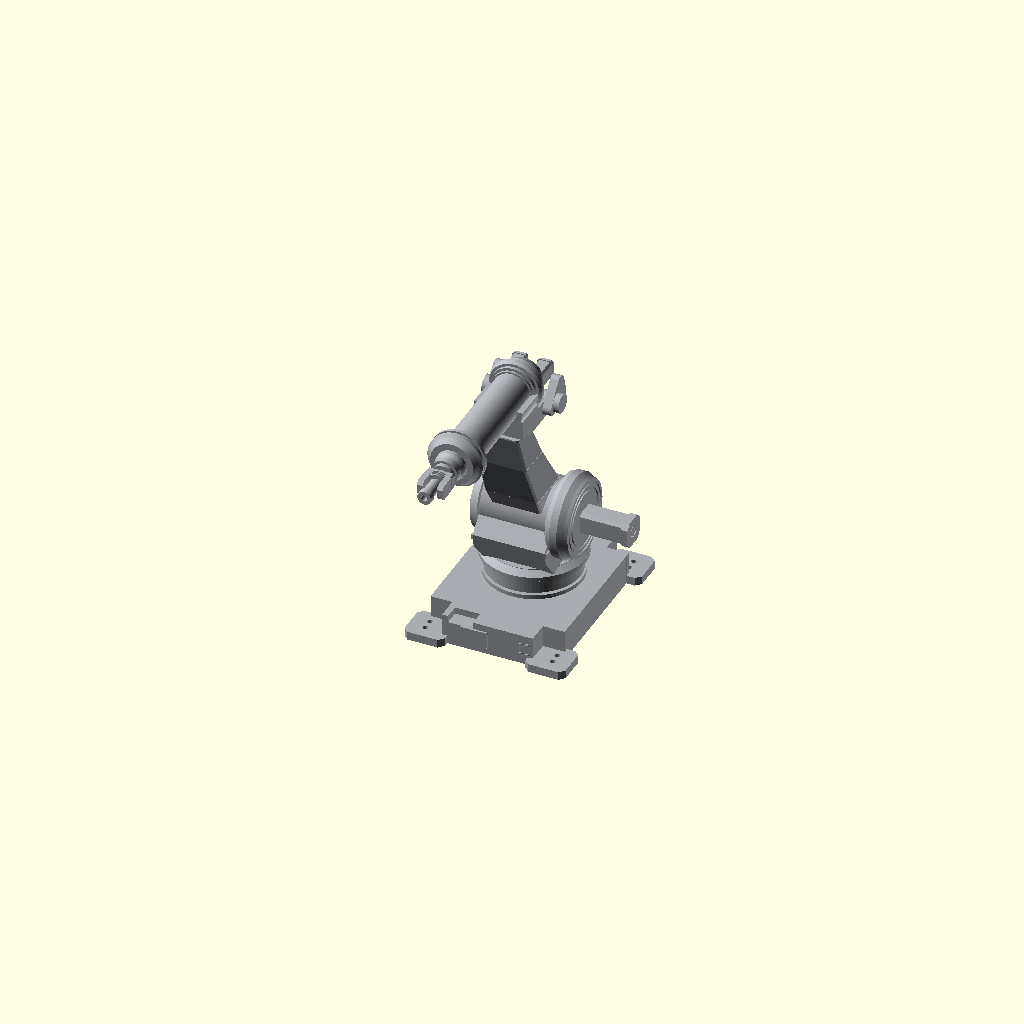
Cell 1 — every parameter at its default value.
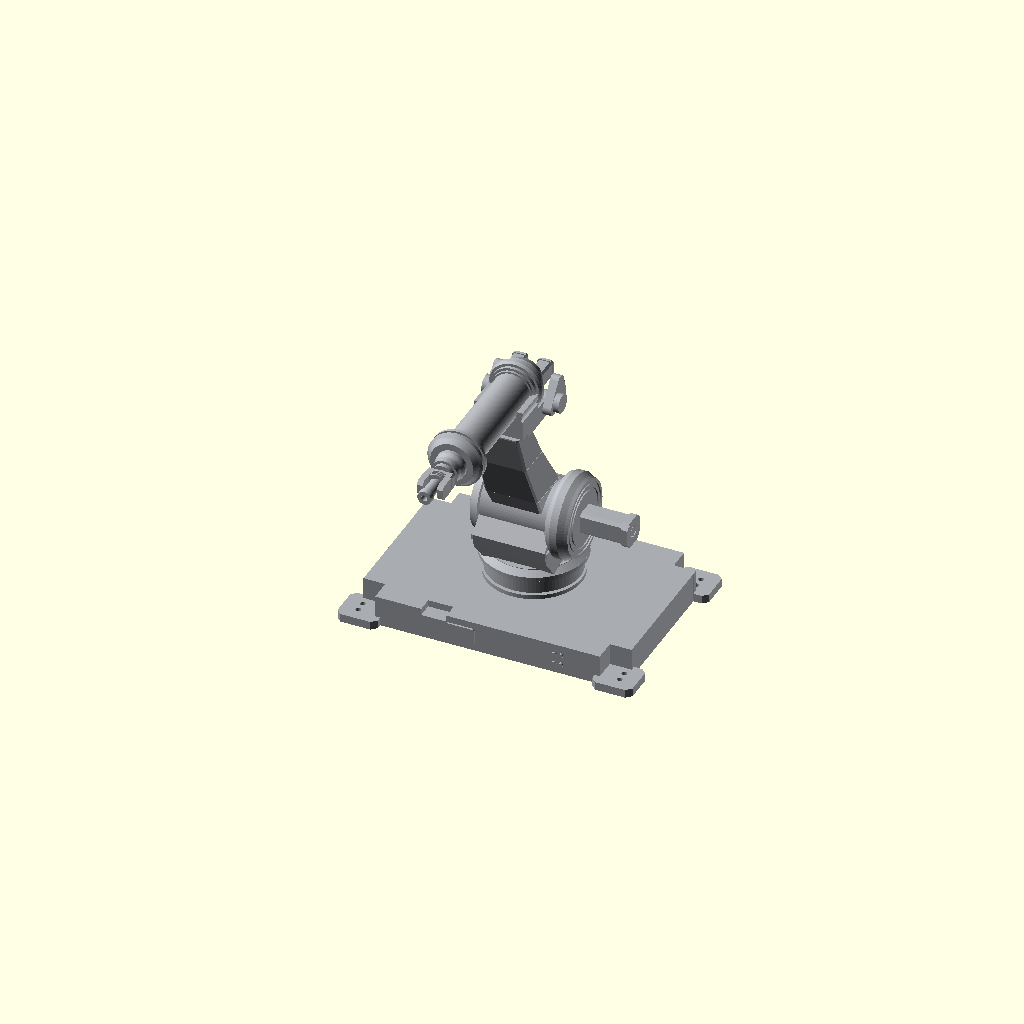
Cell 2: base_w = 160 (everything else at default).
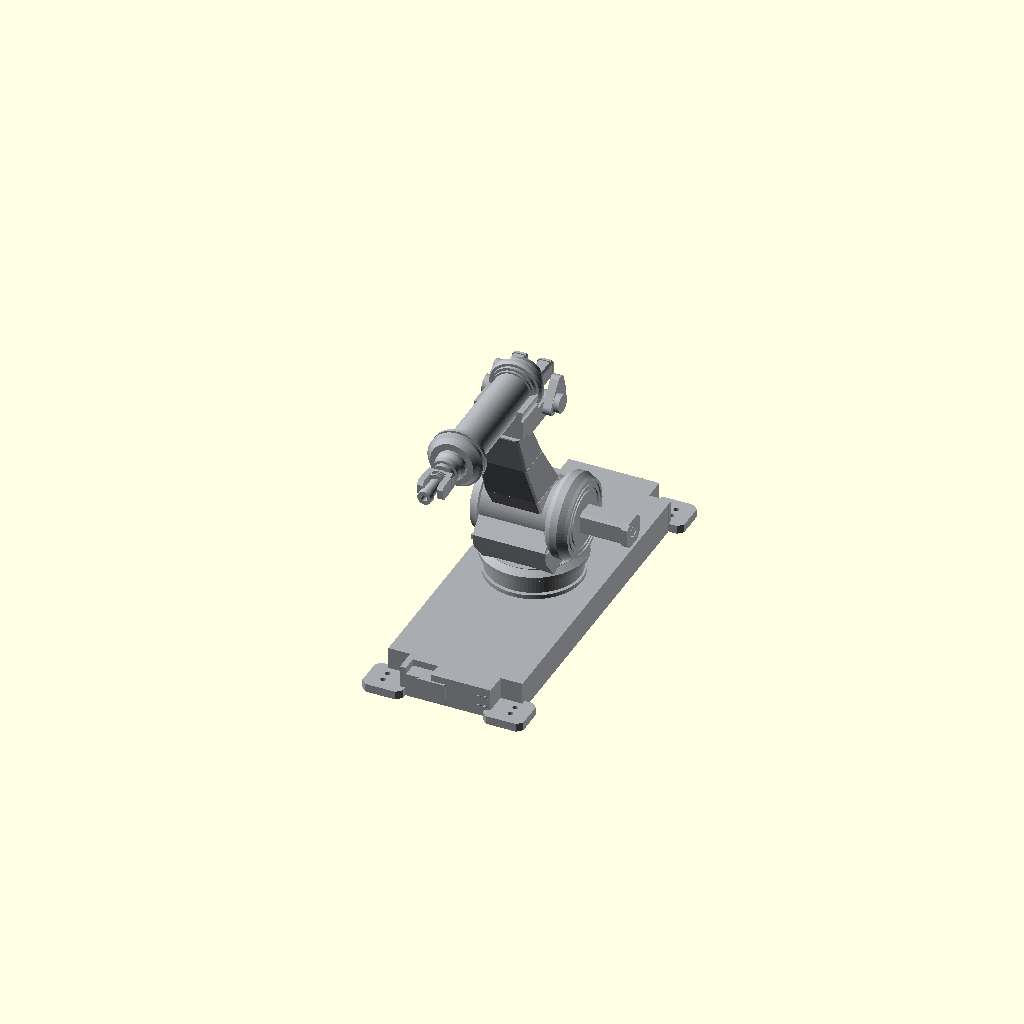
Cell 3: the same model with base_d = 216.
All cells are drawn from one camera (rotation 55°, 0°, 25°, orthographic, colour scheme Cornfield), so only the parameter changes between them.
The OpenSCAD source (projects/P3D-Bench/demo/spatial_live_v1/assets/cf3ea0744cb31b240693c154d4322594a2e5d1f353f85a543f98f832a742f4f9.scad):
// Estimated dimensions, millimeters
$fn = 80;
eps = 0.05;

// Mounting base
base_w = 80;
base_d = 108;
base_h = 18;
corner_cut = 13;
ear_w = 24;
ear_d = 22;
ear_h = 5;
ear_chamfer = 3;
mount_hole_d = 3.2;
mount_hole_spacing = 6;
base_notch_w = 15;
base_notch_d = 9;
base_notch_depth = 4;
panel_w = 17;
panel_h = 10;
panel_projection = 1.2;
panel_border = 0.8;
screw_d = 2.6;
screw_projection = 1.1;

// Rotary pedestal
turret_y = 6;
turret_d = 55;
turret_h = 18;
turret_flange_d = 61;
turret_band_h = 2.5;
pedestal_w = 43;
pedestal_d = 48;

// Shoulder and output shaft
shoulder_y = 0;
shoulder_z = 65;
shoulder_d = 50;
shoulder_core_d = 38;
shoulder_core_w = 43;
wheel_x = 19;
wheel_depth = 14;
wheel_groove = 0.8;
rear_cover_h = 5;
shaft_length = 29;
shaft_size = 13;
shaft_chamfer = 1.6;
shaft_cap_size = 16;
shaft_cap_h = 4;
shaft_socket_d = 8;
shaft_bolt_d = 6.5;
shaft_socket_depth = 1.5;

// Faceted main arm
arm_w = 29;
arm_top_y = -34;
arm_top_z = 136;
arm_chamfer = 1.1;
arm_slice = 0.8;
seam_width = 0.45;
seam_depth = 0.45;
arm_stations = [
    [shoulder_y, shoulder_z, 25, arm_w],
    [-10, 85, 28, arm_w + 3],
    [-25, 113, 22, arm_w],
    [arm_top_y, arm_top_z, 17, arm_w - 3]
];

// Rear parallel link and wrist
rear_link_x = -20;
rear_link_thickness = 7;
rear_link_width = 8;
rear_link_bottom_y = 18;
rear_link_bottom_z = 69;
rear_link_bend_y = 23;
rear_link_bend_z = 97;
wrist_y = -7;
wrist_z = 142;
wrist_pin_d = 11;
wrist_pin_length = 46;
wrist_cheek_thickness = 5;
wrist_cheek_radius = 4;
saddle_length = 20;
saddle_d = 29;
saddle_block_h = 12;

// Horizontal cylindrical tool
barrel_z = 154;
barrel_d = 22;
barrel_length = 78;
barrel_rear_y = -18;
barrel_front_y = barrel_rear_y - barrel_length;
front_collar_length = 20;
front_flange_d = 33;
rear_collar_length = 12;
rear_flange_d = 32;
rear_cap_length = 5;
nozzle_length = 13;
nozzle_base_d = 18;
nozzle_tip_d = 8;

// Tool jaws and rear terminals
jaw_length = 13;
jaw_height = 9;
jaw_thickness = 3.5;
jaw_spacing = 12;
jaw_chamfer = 2;
jaw_bridge_length = 4;
jaw_bridge_w = 16;
tool_stem_d = 7;
tool_stem_length = 18;
tool_tip_d = 9;
tool_tip_length = 3;
tool_bore_d = 3.8;
tool_bore_depth = 5;
rib_count = 4;
rib_pitch = 1.25;
rib_width = 0.6;
rib_d = 12;
terminal_spacing = 15;
terminal_w = 8;
terminal_h = 10;
terminal_length = 13;
terminal_chamfer = 1.2;
terminal_band_h = 1.2;

// Derived positions
front_collar_start = barrel_front_y - 0.3 * front_collar_length;
rear_collar_start = barrel_rear_y - 5;
rear_cap_start = rear_collar_start + rear_collar_length;
nozzle_start = front_collar_start - nozzle_length;
tool_tip_y = nozzle_start - tool_stem_length + 1;
shaft_start = wheel_x + wheel_depth - eps;
shaft_end = shaft_start + shaft_length;
pedestal_bottom = base_h + turret_h - 5;

// Chamfered profiles
module chamfered_rectangle(w, d, c) {
    polygon([
        [-w/2+c, -d/2], [w/2-c, -d/2],
        [w/2, -d/2+c], [w/2, d/2-c],
        [w/2-c, d/2], [-w/2+c, d/2],
        [-w/2, d/2-c], [-w/2, -d/2+c]
    ]);
}

module prism_x(points, width, x = 0) {
    translate([x, 0, 0])
        rotate([90, 0, 90])
            linear_extrude(height = width, center = true, convexity = 10)
                polygon(points);
}

module cylinder_x(x, y, z, length, d1, d2 = undef, facets = $fn) {
    translate([x, y, z])
        rotate([0, 90, 0])
            cylinder(h = length, d1 = d1,
                     d2 = is_undef(d2) ? d1 : d2, $fn = facets);
}

module cylinder_y(y, z, length, d1, d2 = undef, x = 0) {
    translate([x, y, z])
        rotate([-90, 0, 0])
            cylinder(h = length, d1 = d1,
                     d2 = is_undef(d2) ? d1 : d2);
}

module chamfered_block_x(x, y, z, length, w, h, c) {
    translate([x, y, z])
        rotate([90, 0, 90])
            linear_extrude(height = length)
                chamfered_rectangle(w, h, c);
}

module chamfered_block_y(x, y, z, length, w, h, c) {
    translate([x, y, z])
        rotate([-90, 0, 0])
            linear_extrude(height = length)
                chamfered_rectangle(w, h, c);
}

// Axial stations: [distance, diameter]
module turned_y(stations, y, z) {
    translate([0, y, z])
        rotate([-90, 0, 0])
            rotate_extrude(convexity = 10)
                polygon(concat(
                    [[0, stations[0][0]]],
                    [for (p = stations) [p[1]/2, p[0]]],
                    [[0, stations[len(stations)-1][0]]]
                ));
}

// Stepped base with low mounting ears
module mounting_base() {
    difference() {
        union() {
            difference() {
                linear_extrude(height = base_h)
                    chamfered_rectangle(base_w, base_d, ear_chamfer);

                for (sx = [-1, 1], sy = [-1, 1])
                    translate([
                        sx * base_w/2,
                        sy * base_d/2,
                        base_h/2
                    ])
                        cube([
                            2*corner_cut,
                            2*corner_cut,
                            base_h + 2*eps
                        ], center = true);
            }

            for (sx = [-1, 1], sy = [-1, 1])
                translate([
                    sx * (base_w/2 - 4),
                    sy * (base_d/2 - 5), 0
                ])
                    linear_extrude(height = ear_h)
                        chamfered_rectangle(ear_w, ear_d, ear_chamfer);
        }

        for (sx = [-1, 1], sy = [-1, 1], k = [-1, 1])
            translate([
                sx * (base_w/2 - 2),
                sy * (base_d/2 - 5) + k*mount_hole_spacing/2,
                -eps
            ])
                cylinder(h = ear_h + 2*eps, d = mount_hole_d);

        translate([
            -base_w/5,
            -base_d/2 + base_notch_d/2 - eps,
            base_h - base_notch_depth/2 + eps
        ])
            cube([
                base_notch_w,
                base_notch_d + 2*eps,
                base_notch_depth + 2*eps
            ], center = true);

        for (sy = [-1, 1])
            translate([
                base_w/2 - seam_depth/2,
                sy * (base_d/2 - corner_cut - 3),
                base_h/2
            ])
                cube([seam_depth + eps, seam_width, base_h + 2*eps],
                     center = true);
    }

    chamfered_block_y(
        -base_w/10, -base_d/2 - panel_projection,
        base_h/2, panel_projection + eps,
        panel_w, panel_h, panel_border
    );

    for (x = [base_w/4, base_w/4 + 4],
         z = [base_h/3, 2*base_h/3])
        cylinder_y(
            -base_d/2 - screw_projection, z,
            screw_projection + eps, screw_d, x = x
        );
}

// Concentric yaw bearing and angular shoulder support
module pedestal() {
    translate([0, turret_y, base_h - eps]) {
        cylinder(h = turret_h + eps, d = turret_d - 3);

        cylinder(h = turret_band_h, d = turret_d + 2);

        translate([0, 0, turret_band_h + 1])
            cylinder(h = turret_h/2, d = turret_d);

        translate([0, 0, turret_h - 2*turret_band_h])
            cylinder(h = turret_band_h, d = turret_flange_d);

        translate([0, 0, turret_h - turret_band_h - eps])
            cylinder(h = turret_band_h + eps,
                     d1 = turret_flange_d, d2 = turret_d - 4);
    }

    prism_x([
        [-pedestal_d*0.56, shoulder_z - 10],
        [-pedestal_d*0.53, shoulder_z - 18],
        [-pedestal_d*0.26, pedestal_bottom],
        [pedestal_d*0.28, pedestal_bottom],
        [pedestal_d*0.48, pedestal_bottom + 11],
        [pedestal_d*0.48, shoulder_z - 7],
        [pedestal_d*0.25, shoulder_z + 5],
        [-pedestal_d*0.27, shoulder_z + 5]
    ], pedestal_w);

    translate([0, turret_y + pedestal_d/8, pedestal_bottom])
        cylinder(h = shoulder_z - pedestal_bottom - 8,
                 d = turret_d * 0.68);

    translate([0, -pedestal_d*0.32, shoulder_z - 12])
        cube([pedestal_w + 2, pedestal_d*0.45, 3], center = true);
}

// Tapered, segmented lifting arm
module lifting_arm() {
    difference() {
        union() {
            for (i = [0 : len(arm_stations)-2])
                hull() {
                    for (j = [i, i+1])
                        translate([
                            0, arm_stations[j][0], arm_stations[j][1]
                        ])
                            linear_extrude(height = arm_slice, center = true)
                                chamfered_rectangle(
                                    arm_stations[j][3],
                                    arm_stations[j][2],
                                    arm_chamfer
                                );
                }

            cylinder_x(
                -arm_w/2, shoulder_y, shoulder_z,
                arm_w, shoulder_core_d
            );
        }

        for (i = [1 : len(arm_stations)-2], side = [-1, 1])
            translate([
                side * (arm_stations[i][3]/2 - seam_depth/2),
                arm_stations[i][0],
                arm_stations[i][1]
            ])
                cube([
                    seam_depth + eps,
                    arm_stations[i][2] + 2*eps,
                    seam_width
                ], center = true);
    }
}

// Slender rear linkage
module parallel_link() {
    w = rear_link_width;

    prism_x([
        [wrist_y - w/2, wrist_z + w/3],
        [wrist_y + w/2, wrist_z + w/3],
        [rear_link_bend_y + w/2, rear_link_bend_z],
        [rear_link_bottom_y + w/2, rear_link_bottom_z],
        [rear_link_bottom_y - w/2, rear_link_bottom_z],
        [rear_link_bend_y - w/2, rear_link_bend_z],
        [wrist_y - w/2, wrist_z - w/2]
    ], rear_link_thickness, rear_link_x);

    cylinder_x(
        -wrist_pin_length/2,
        rear_link_bottom_y, rear_link_bottom_z,
        wrist_pin_length, wrist_pin_d
    );

    cylinder_x(
        -wrist_pin_length/2, wrist_y, wrist_z,
        wrist_pin_length, wrist_pin_d
    );
}

// Lower barrel saddle and wrist cheeks
module wrist_support() {
    saddle_y = arm_top_y + 4;

    difference() {
        union() {
            cylinder_y(
                saddle_y - saddle_length/2,
                barrel_z, saddle_length, saddle_d
            );

            translate([0, saddle_y, barrel_z - saddle_block_h])
                cube([arm_w, saddle_length, saddle_block_h],
                     center = true);
        }

        cylinder_y(
            saddle_y - saddle_length/2 - eps,
            barrel_z, saddle_length + 2*eps,
            barrel_d - 0.8
        );

        translate([0, saddle_y, barrel_z + saddle_d/2])
            cube([
                2*saddle_d, saddle_length + 2*eps,
                saddle_d
            ], center = true);
    }

    translate([
        0, (saddle_y + wrist_y)/2,
        wrist_z - wrist_pin_d/4
    ])
        cube([
            arm_w,
            abs(wrist_y - saddle_y) + wrist_pin_d/2,
            wrist_pin_d
        ], center = true);

    for (side = [-1, 1])
        hull() {
            for (p = [
                [wrist_y - 4, wrist_z - 2],
                [wrist_y + 8, wrist_z + 1],
                [wrist_y + 5, wrist_z + 10]
            ])
                cylinder_x(
                    side*(arm_w/2 + wrist_cheek_thickness/2)
                        - wrist_cheek_thickness/2,
                    p[0], p[1], wrist_cheek_thickness,
                    2*wrist_cheek_radius
                );
        }
}

// Large shouldered wheel with concentric face grooves
module shoulder_wheel() {
    r = shoulder_d/2;
    h = wheel_depth;

    cylinder_x(
        -shoulder_core_w/2, shoulder_y, shoulder_z,
        shoulder_core_w, shoulder_core_d
    );

    cylinder_x(
        -shoulder_core_w/2 - rear_cover_h,
        shoulder_y, shoulder_z,
        rear_cover_h + eps,
        shoulder_d*0.80, shoulder_d*0.88
    );

    translate([wheel_x, shoulder_y, shoulder_z])
        rotate([0, 90, 0])
            rotate_extrude(convexity = 10)
                polygon([
                    [0, 0],
                    [r*0.87, 0],
                    [r*0.96, h*0.12],
                    [r, h*0.30],
                    [r, h*0.61],
                    [r*0.93, h*0.86],
                    [r*0.90, h],
                    [r*0.83, h],
                    [r*0.83, h-wheel_groove],
                    [r*0.77, h-wheel_groove],
                    [r*0.77, h],
                    [r*0.70, h],
                    [r*0.70, h-wheel_groove],
                    [r*0.63, h-wheel_groove],
                    [r*0.63, h],
                    [0, h]
                ]);

    difference() {
        union() {
            chamfered_block_x(
                shaft_start, shoulder_y, shoulder_z,
                shaft_length, shaft_size, shaft_size, shaft_chamfer
            );

            chamfered_block_x(
                shaft_end - shaft_cap_h,
                shoulder_y, shoulder_z,
                shaft_cap_h, shaft_cap_size, shaft_cap_size,
                2*shaft_chamfer
            );
        }

        cylinder_x(
            shaft_end - shaft_socket_depth,
            shoulder_y, shoulder_z,
            shaft_socket_depth + eps, shaft_socket_d,
            facets = 6
        );
    }

    cylinder_x(
        shaft_end - shaft_socket_depth - eps,
        shoulder_y, shoulder_z,
        shaft_socket_depth, shaft_bolt_d, facets = 6
    );
}

// Long barrel, stepped collars, and rear connector pair
module barrel_assembly() {
    cylinder_y(
        barrel_front_y + 7, barrel_z,
        barrel_length - 4, barrel_d
    );

    turned_y([
        [0, nozzle_base_d],
        [front_collar_length*0.12, nozzle_base_d],
        [front_collar_length*0.12, front_flange_d*0.78],
        [front_collar_length*0.27, front_flange_d*0.92],
        [front_collar_length*0.33, front_flange_d],
        [front_collar_length*0.43, front_flange_d],
        [front_collar_length*0.43, front_flange_d*0.93],
        [front_collar_length*0.51, front_flange_d*0.93],
        [front_collar_length*0.51, front_flange_d],
        [front_collar_length*0.60, front_flange_d],
        [front_collar_length*0.60, front_flange_d*0.89],
        [front_collar_length*0.69, front_flange_d*0.89],
        [front_collar_length*0.77, barrel_d + 2.5],
        [front_collar_length*0.95, barrel_d + 2.5],
        [front_collar_length*0.95, barrel_d + 1],
        [front_collar_length, barrel_d + 1]
    ], front_collar_start, barrel_z);

    turned_y([
        [0, barrel_d + 2],
        [rear_collar_length*0.12, barrel_d + 2],
        [rear_collar_length*0.12, rear_flange_d*0.84],
        [rear_collar_length*0.28, rear_flange_d*0.84],
        [rear_collar_length*0.28, rear_flange_d*0.94],
        [rear_collar_length*0.43, rear_flange_d],
        [rear_collar_length*0.60, rear_flange_d],
        [rear_collar_length*0.60, rear_flange_d*0.91],
        [rear_collar_length*0.77, rear_flange_d*0.91],
        [rear_collar_length*0.77, rear_flange_d*0.84],
        [rear_collar_length, rear_flange_d*0.84]
    ], rear_collar_start, barrel_z);

    cylinder_y(
        rear_cap_start - eps, barrel_z,
        rear_cap_length + eps, rear_flange_d*0.84, barrel_d
    );

    for (side = [-1, 1]) {
        terminal_y = rear_cap_start + rear_cap_length - 1;

        chamfered_block_y(
            side*terminal_spacing/2, terminal_y, barrel_z,
            terminal_length, terminal_w, terminal_h, terminal_chamfer
        );

        chamfered_block_y(
            side*terminal_spacing/2,
            terminal_y + terminal_length - 2*terminal_band_h,
            barrel_z, terminal_band_h,
            terminal_w + 1, terminal_h + 1, terminal_chamfer
        );
    }
}

// Stepped nozzle and compact two-jaw end fitting
module tool_end() {
    difference() {
        union() {
            turned_y([
                [0, nozzle_tip_d],
                [nozzle_length*0.24, nozzle_tip_d],
                [nozzle_length*0.24, nozzle_base_d*0.72],
                [nozzle_length*0.45, nozzle_base_d*0.72],
                [nozzle_length*0.45, nozzle_base_d*0.88],
                [nozzle_length*0.80, nozzle_base_d*0.88],
                [nozzle_length, nozzle_base_d]
            ], nozzle_start, barrel_z);

            cylinder_y(
                tool_tip_y, barrel_z,
                tool_stem_length + eps, tool_stem_d
            );

            cylinder_y(
                tool_tip_y - tool_tip_length,
                barrel_z, tool_tip_length + eps,
                tool_tip_d*0.9, tool_tip_d
            );

            chamfered_block_y(
                0, nozzle_start - jaw_bridge_length/2, barrel_z,
                jaw_bridge_length, jaw_bridge_w,
                jaw_height, jaw_chamfer/2
            );

            for (side = [-1, 1])
                translate([
                    side*jaw_spacing/2,
                    nozzle_start - jaw_length/2,
                    barrel_z
                ])
                    rotate([90, 0, 90])
                        linear_extrude(
                            height = jaw_thickness, center = true
                        )
                            chamfered_rectangle(
                                jaw_length, jaw_height, jaw_chamfer
                            );

            cylinder_y(
                nozzle_start - rib_count*rib_pitch,
                barrel_z, rib_count*rib_pitch + eps,
                rib_d - 2
            );

            for (i = [0 : rib_count-1])
                cylinder_y(
                    nozzle_start - (i+1)*rib_pitch,
                    barrel_z, rib_width, rib_d
                );
        }

        cylinder_y(
            tool_tip_y - tool_tip_length - eps,
            barrel_z, tool_bore_depth + eps, tool_bore_d
        );
    }
}

// Assembled industrial manipulator
color([0.66, 0.67, 0.69])
union() {
    mounting_base();
    pedestal();
    lifting_arm();
    parallel_link();
    wrist_support();
    shoulder_wheel();
    barrel_assembly();
    tool_end();
}
Customizer parameters (derived from the source; name, type, default, range or options):
eps: number, default 0.05
base_w: number, default 80
base_d: number, default 108
base_h: number, default 18
corner_cut: number, default 13
ear_w: number, default 24
ear_d: number, default 22
ear_h: number, default 5
ear_chamfer: number, default 3
mount_hole_d: number, default 3.2
mount_hole_spacing: number, default 6
base_notch_w: number, default 15
base_notch_d: number, default 9
base_notch_depth: number, default 4
panel_w: number, default 17
panel_h: number, default 10
panel_projection: number, default 1.2
panel_border: number, default 0.8
screw_d: number, default 2.6
screw_projection: number, default 1.1
turret_y: number, default 6
turret_d: number, default 55
turret_h: number, default 18
turret_flange_d: number, default 61
turret_band_h: number, default 2.5
pedestal_w: number, default 43
pedestal_d: number, default 48
shoulder_y: number, default 0
shoulder_z: number, default 65
shoulder_d: number, default 50
shoulder_core_d: number, default 38
shoulder_core_w: number, default 43
wheel_x: number, default 19
wheel_depth: number, default 14
wheel_groove: number, default 0.8
rear_cover_h: number, default 5
shaft_length: number, default 29
shaft_size: number, default 13
shaft_chamfer: number, default 1.6
shaft_cap_size: number, default 16
shaft_cap_h: number, default 4
shaft_socket_d: number, default 8
shaft_bolt_d: number, default 6.5
shaft_socket_depth: number, default 1.5
arm_w: number, default 29
arm_top_y: number, default -34
arm_top_z: number, default 136
arm_chamfer: number, default 1.1
arm_slice: number, default 0.8
seam_width: number, default 0.45
seam_depth: number, default 0.45
rear_link_x: number, default -20
rear_link_thickness: number, default 7
rear_link_width: number, default 8
rear_link_bottom_y: number, default 18
rear_link_bottom_z: number, default 69
rear_link_bend_y: number, default 23
rear_link_bend_z: number, default 97
wrist_y: number, default -7
wrist_z: number, default 142
wrist_pin_d: number, default 11
wrist_pin_length: number, default 46
wrist_cheek_thickness: number, default 5
wrist_cheek_radius: number, default 4
